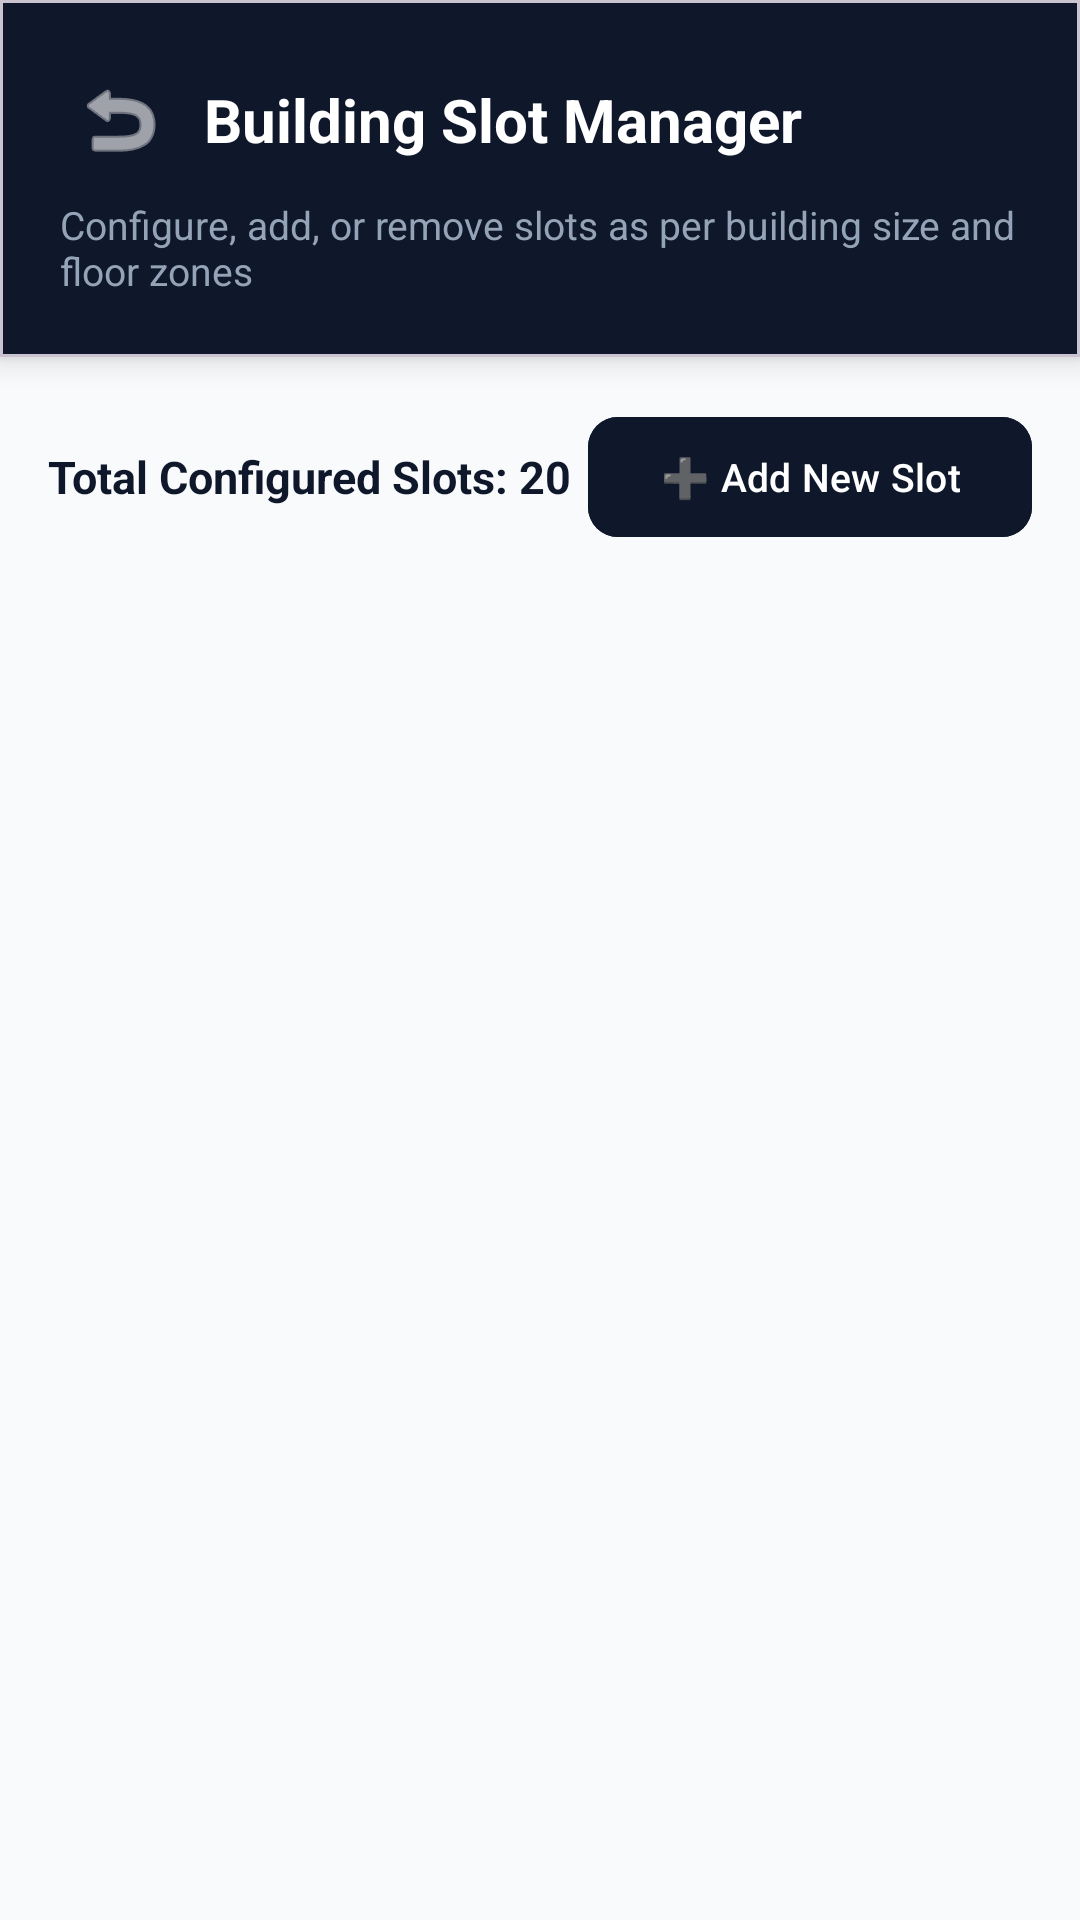

Produce the Android XML layout that renders to this screen, including the resource entries it uses.
<!-- AndroidManifest.xml: application theme Theme.SmartParkingManagamentSystem -->
<!-- res/layout/activity_admin_slot_manager.xml -->
<?xml version="1.0" encoding="utf-8"?>
<LinearLayout xmlns:android="http://schemas.android.com/apk/res/android"
    xmlns:app="http://schemas.android.com/apk/res-auto"
    android:layout_width="match_parent"
    android:layout_height="match_parent"
    android:background="@color/slate_50"
    android:orientation="vertical">

    
    <com.google.android.material.card.MaterialCardView
        android:layout_width="match_parent"
        android:layout_height="wrap_content"
        app:cardBackgroundColor="@color/slate_900"
        app:cardCornerRadius="0dp"
        app:cardElevation="6dp">

        <LinearLayout
            android:layout_width="match_parent"
            android:layout_height="wrap_content"
            android:orientation="vertical"
            android:padding="20dp">

            <LinearLayout
                android:layout_width="match_parent"
                android:layout_height="wrap_content"
                android:gravity="center_vertical"
                android:orientation="horizontal">

                <ImageButton
                    android:id="@+id/btnBackFromSlotManager"
                    android:layout_width="40dp"
                    android:layout_height="40dp"
                    android:background="?attr/selectableItemBackgroundBorderless"
                    android:contentDescription="Back"
                    android:src="@android:drawable/ic_menu_revert"
                    app:tint="@color/white" />

                <TextView
                    android:layout_width="wrap_content"
                    android:layout_height="wrap_content"
                    android:layout_marginStart="8dp"
                    android:text="Building Slot Manager"
                    android:textColor="@color/white"
                    android:textSize="20sp"
                    android:textStyle="bold" />
            </LinearLayout>

            <TextView
                android:layout_width="wrap_content"
                android:layout_height="wrap_content"
                android:layout_marginTop="6dp"
                android:text="Configure, add, or remove slots as per building size and floor zones"
                android:textColor="#94A3B8"
                android:textSize="13sp" />

        </LinearLayout>
    </com.google.android.material.card.MaterialCardView>

    
    <LinearLayout
        android:layout_width="match_parent"
        android:layout_height="wrap_content"
        android:layout_marginHorizontal="16dp"
        android:layout_marginTop="16dp"
        android:gravity="center_vertical"
        android:orientation="horizontal">

        <TextView
            android:id="@+id/tvTotalConfiguredSlots"
            android:layout_width="0dp"
            android:layout_height="wrap_content"
            android:layout_weight="1"
            android:text="Total Configured Slots: 20"
            android:textColor="@color/slate_900"
            android:textSize="15sp"
            android:textStyle="bold" />

        <com.google.android.material.button.MaterialButton
            android:id="@+id/btnAddNewSlot"
            android:layout_width="wrap_content"
            android:layout_height="wrap_content"
            android:backgroundTint="@color/slate_900"
            android:text="➕ Add New Slot"
            android:textSize="13sp"
            app:cornerRadius="10dp" />

    </LinearLayout>

    <androidx.recyclerview.widget.RecyclerView
        android:id="@+id/rvManagedSlots"
        android:layout_width="match_parent"
        android:layout_height="0dp"
        android:layout_marginTop="8dp"
        android:layout_weight="1"
        android:clipToPadding="false"
        android:padding="8dp" />

</LinearLayout>
<!-- resources referenced by this layout -->
<resources>
  <color name="slate_50">#F8FAFC</color>
  <color name="slate_900">#0F172A</color>
  <color name="white">#FFFFFFFF</color>
  <style name="Theme.SmartParkingManagamentSystem" parent="Base.Theme.SmartParkingManagamentSystem" />
  <style name="Base.Theme.SmartParkingManagamentSystem" parent="Theme.Material3.DayNight.NoActionBar">
          <item name="colorPrimary">@color/slate_900</item>
          <item name="colorPrimaryDark">@color/primary_dark</item>
          <item name="colorAccent">@color/accent_indigo</item>
          <item name="android:statusBarColor">@color/slate_900</item>
          <item name="android:windowLightStatusBar">false</item>
      </style>
  <color name="primary_dark">#020617</color>
  <color name="accent_indigo">#6366F1</color>
</resources>
